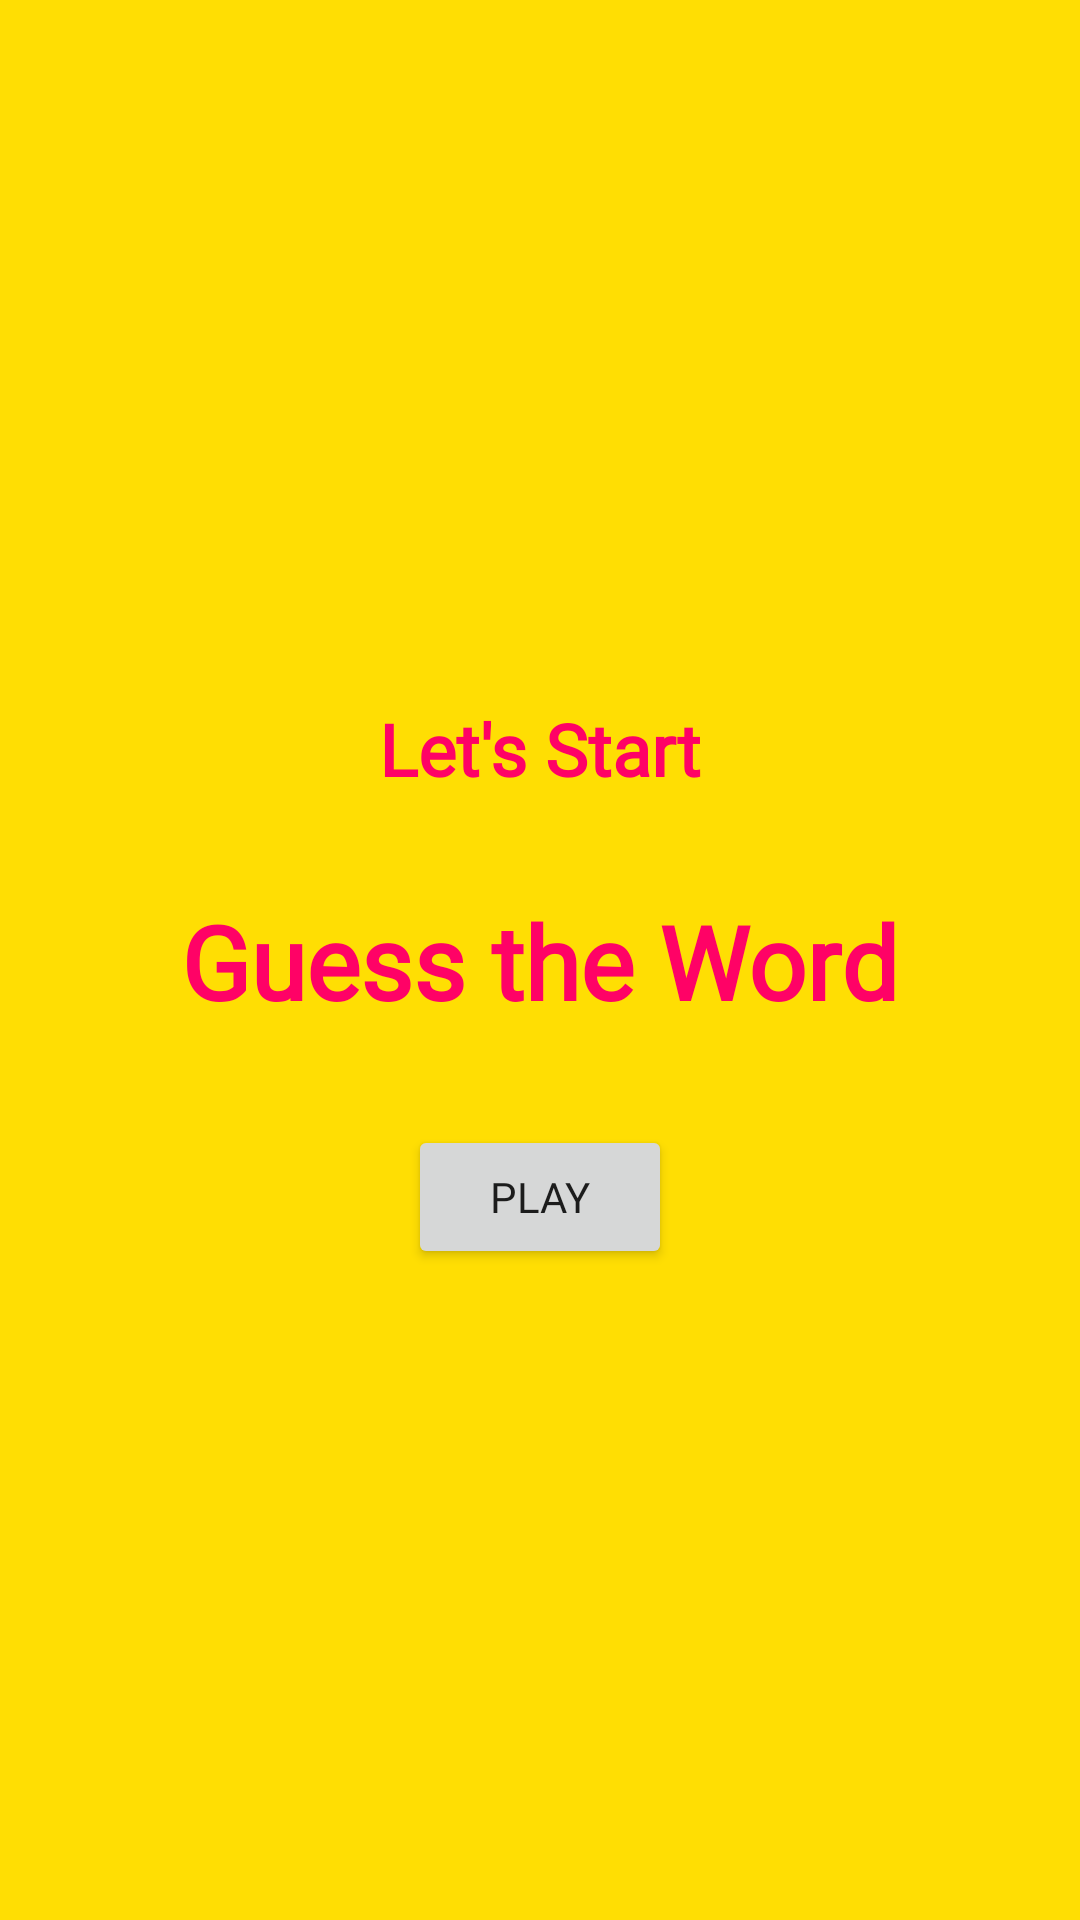

Reconstruct the res/layout file that produces this screen, plus the resources it refers to.
<!-- AndroidManifest.xml: application theme Theme.Figma_task -->
<!-- res/layout/title_fragment.xml -->
<layout xmlns:android="http://schemas.android.com/apk/res/android"
    xmlns:app="http://schemas.android.com/apk/res-auto"
    xmlns:tools="http://schemas.android.com/tools">

    <androidx.constraintlayout.widget.ConstraintLayout
        android:layout_width="match_parent"
        android:background="@color/background"
        android:layout_height="match_parent"
        tools:context=".guess_game.title.TitleFragment">

        <Button
            android:id="@+id/play_button"
            android:fontFamily="@font/slackey"
            android:layout_width="wrap_content"
            android:layout_height="wrap_content"
            android:layout_marginTop="@dimen/large_margin"
            android:layout_marginBottom="@dimen/medium_margin"
            android:text="@string/play_button"
            app:layout_constraintBottom_toBottomOf="parent"
            app:layout_constraintEnd_toEndOf="parent"
            app:layout_constraintStart_toStartOf="parent"
            app:layout_constraintTop_toBottomOf="@+id/guess_the_word" />

        <TextView
            android:id="@+id/guess_the_word"
            style="@style/GameTextStyle"
            android:text="@string/guess_the_word"
            android:layout_width="wrap_content"
            android:layout_height="wrap_content"
            android:layout_marginTop="@dimen/large_margin"
            android:textSize="34sp"
            app:layout_constraintBottom_toTopOf="@+id/play_button"
            app:layout_constraintEnd_toEndOf="parent"
            app:layout_constraintStart_toStartOf="parent"
            app:layout_constraintTop_toBottomOf="@+id/you_scored_text" />

        <TextView
            android:id="@+id/you_scored_text"
            style="@style/GameTextStyle"
            android:layout_width="wrap_content"
            android:layout_height="wrap_content"
            android:layout_marginStart="@dimen/large_margin"
            android:layout_marginTop="@dimen/large_margin"
            android:layout_marginEnd="@dimen/large_margin"
            android:text="@string/let_s_start"
            android:textSize="24sp"
            app:layout_constraintBottom_toTopOf="@+id/guess_the_word"
            app:layout_constraintEnd_toEndOf="parent"
            app:layout_constraintHorizontal_bias="0.5"
            app:layout_constraintStart_toStartOf="parent"
            app:layout_constraintTop_toTopOf="parent"
            app:layout_constraintVertical_chainStyle="packed" />
    </androidx.constraintlayout.widget.ConstraintLayout>
</layout>
<!-- resources referenced by this layout -->
<resources>
  <color name="background">#FFDE03</color>
  <dimen name="large_margin">32dp</dimen>
  <dimen name="medium_margin">16dp</dimen>
  <string name="guess_the_word">Guess the Word</string>
  <string name="let_s_start">Let\'s Start</string>
  <string name="play_button">Play</string>
  <style name="GameTextStyle" parent="Widget.AppCompat.TextView">
          <item name="android:fontFamily">@font/slackey</item>
          <item name="android:textColor">@color/purple_200</item>
          <item name="android:textStyle">bold</item>
      </style>
  <style name="Theme.Figma_task" parent="Theme.MaterialComponents.DayNight.NoActionBar">
          
          <item name="colorPrimary">@color/purple_500</item>
          <item name="colorPrimaryVariant">@color/purple_200</item>
          <item name="colorOnPrimary">@color/white</item>
          <item name="textFillColor">@color/purple_200</item>
          
          <item name="colorSecondary">@color/teal_200</item>
          <item name="colorSecondaryVariant">@color/teal_700</item>
          <item name="colorOnSecondary">@color/black</item>
          
          <item name="android:statusBarColor" tools:targetApi="l">?attr/colorPrimaryVariant</item>
          
      </style>
  <color name="purple_200">#FF0266</color>
  <color name="purple_500">#0336FF</color>
  <color name="white">#FFFFFFFF</color>
  <color name="teal_200">#FF03DAC5</color>
  <color name="teal_700">#FF018786</color>
  <color name="black">#FF000000</color>
</resources>
